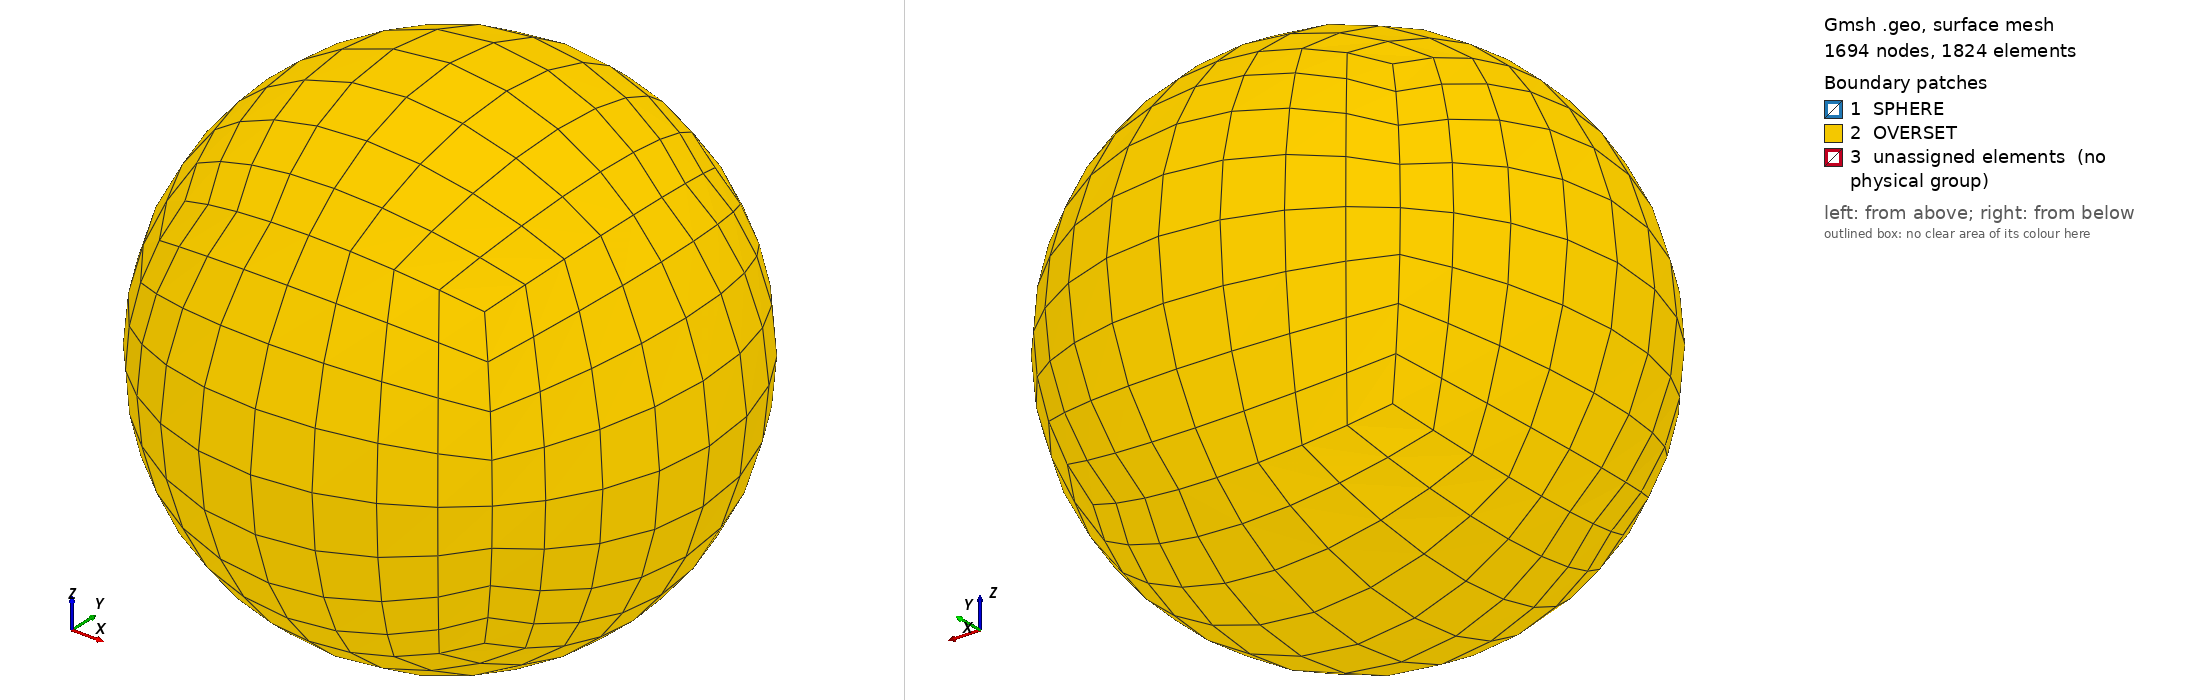

Gmsh geometry script, surface-meshed: 1694 nodes, 1824 surface elements. Boundary patches (legend numbers): 1 SPHERE, 2 OVERSET, 3 unassigned elements (no physical group). Left view from above one corner, right view from below the opposite corner. Legend entries are the model's physical surfaces; 'unassigned elements' are surfaces in no physical group. The drawing asked Gmsh for element sizes between 1% and 20% of the model's largest extent; the script's own settings can give other sizes.

=== sphere_hex.geo (drawn) ===
// Gmsh project
size1 = .3;  // .19
size2 = .7;  // .55
R1 = .75;  // Radius of inner sphere
R2 = 3.75;  // Radius of outer sphere
NN = 9;  // Number of points in each direction on each spherical surface
NL = 12;  // Number of layers between surfaces
prog1 = 1.15;  // Geometric progression factor for layer width

R1 = Sqrt(R1*R1/3);
R2 = Sqrt(R2*R2/3);

/* ---- Inner Sphere Surface ---- */

Point(1) = {0.0,0.0,0.0,size1};

Point(2) = {-R1, -R1, -R1, size1};
Point(3) = { R1, -R1, -R1, size1};
Point(4) = { R1,  R1, -R1, size1};
Point(5) = {-R1,  R1, -R1, size1};

Point(6) = {-R1, -R1, R1, size1};
Point(7) = { R1, -R1, R1, size1};
Point(8) = { R1,  R1, R1, size1};
Point(9) = {-R1,  R1, R1, size1};

// 'Bottom' circles
Circle(1) = {2,1,3};
Circle(2) = {3,1,4};
Circle(3) = {4,1,5};
Circle(4) = {5,1,2};

// 'Top' circles
Circle(5) = {6,1,7};
Circle(6) = {7,1,8};
Circle(7) = {8,1,9};
Circle(8) = {9,1,6};

// 'Vertical' circles
Circle(9) = {2,1,6};
Circle(10) = {3,1,7};
Circle(11) = {4,1,8};
Circle(12) = {5,1,9};

Transfinite Line {1:12} = NN Using Progression 1.0;

Line Loop (1) = {1,2,3,4};
Line Loop (2) = {5,6,7,8};
Line Loop (3) = {4,9,-8,-12};
Line Loop (4) = {2,11,-6,-10};
Line Loop (5) = {1,10,-5,-9};
Line Loop (6) = {3,12,-7,-11};

Ruled Surface (1) = {1};
Ruled Surface (2) = {2};
Ruled Surface (3) = {3};
Ruled Surface (4) = {4};
Ruled Surface (5) = {5};
Ruled Surface (6) = {6};

Transfinite Surface {1:6};
Recombine Surface {1:6};


/* ---- Outer Sphere Surface ---- */

Point(11) = {0.0,0.0,0.0,size1};

Point(12) = {-R2, -R2, -R2, size1};
Point(13) = { R2, -R2, -R2, size1};
Point(14) = { R2,  R2, -R2, size1};
Point(15) = {-R2,  R2, -R2, size1};

Point(16) = {-R2, -R2, R2, size1};
Point(17) = { R2, -R2, R2, size1};
Point(18) = { R2,  R2, R2, size1};
Point(19) = {-R2,  R2, R2, size1};

// 'Bottom' circles
Circle(21) = {12,11,13};
Circle(22) = {13,11,14};
Circle(23) = {14,11,15};
Circle(24) = {15,11,12};

// 'Top' circles
Circle(25) = {16,11,17};
Circle(26) = {17,11,18};
Circle(27) = {18,11,19};
Circle(28) = {19,11,16};

// 'Vertical' circles
Circle(29) = {12,11,16};
Circle(30) = {13,11,17};
Circle(31) = {14,11,18};
Circle(32) = {15,11,19};

Transfinite Line {21:32} = NN Using Progression 1.0;

Line Loop (11) = {21,22,23,24};
Line Loop (12) = {25,26,27,28};
Line Loop (13) = {24,29,-28,-32};
Line Loop (14) = {22,31,-26,-30};
Line Loop (15) = {21,30,-25,-29};
Line Loop (16) = {23,32,-27,-31};

Ruled Surface (11) = {11};
Ruled Surface (12) = {12};
Ruled Surface (13) = {13};
Ruled Surface (14) = {14};
Ruled Surface (15) = {15};
Ruled Surface (16) = {16};

Transfinite Surface {11:16};
Recombine Surface {11:16};


/* ---- Connecting Lines ---- */

Line(41) = {2,12};
Line(42) = {3,13};
Line(43) = {4,14};
Line(44) = {5,15};
Line(45) = {6,16};
Line(46) = {7,17};
Line(47) = {8,18};
Line(48) = {9,19};

Transfinite Line {41:48} = NL Using Progression prog1;

/* ---- Connecting Planes ---- */

Line Loop (21) = {-1,41,21,-42};
Line Loop (22) = {-2,42,22,-43};
Line Loop (23) = {-3,43,23,-44};
Line Loop (24) = {-4,44,24,-41};

Line Loop (25) = {5,46,-25,-45};
Line Loop (26) = {6,47,-26,-46};
Line Loop (27) = {7,48,-27,-47};
Line Loop (28) = {8,45,-28,-48};

Line Loop (29) = {-9,41,29,-45};
Line Loop (30) = {-10,42,30,-46};
Line Loop (31) = {-11,43,31,-47};
Line Loop (32) = {-12,44,32,-48};

Ruled Surface (31) = {21};
Ruled Surface (32) = {22};
Ruled Surface (33) = {23};
Ruled Surface (34) = {24};
Ruled Surface (35) = {25};
Ruled Surface (36) = {26};
Ruled Surface (37) = {27};
Ruled Surface (38) = {28};
Ruled Surface (39) = {29};
Ruled Surface (40) = {30};
Ruled Surface (41) = {31};
Ruled Surface (42) = {32};

Transfinite Surface {31:42};
Recombine Surface {31:42};

/* ---- Construct All Volumes ---- */

Surface Loop (1) = {1,11,31,32,33,34};
Surface Loop (2) = {2,12,35,36,37,38};
Surface Loop (3) = {5,15,31,35,39,40};
Surface Loop (4) = {4,14,32,36,40,41};
Surface Loop (5) = {6,16,33,37,41,42};
Surface Loop (6) = {3,13,34,38,42,39};

Volume (1) = {1};
Volume (2) = {2};
Volume (3) = {3};
Volume (4) = {4};
Volume (5) = {5};
Volume (6) = {6};
Transfinite Volume {1:6};

/* ---- Physical Names (Boundary Names) ---- */

Physical Volume ("FLUID") = {1:6};
Physical Surface ("OVERSET") = {11:16};
Physical Surface ("SPHERE") = {1:6};
